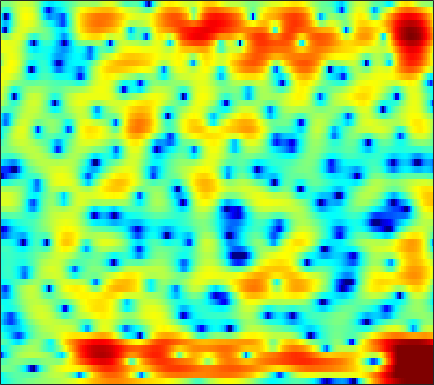

Data behind this chart, as committed beside it:
-5.1883, -4.7516, -4.1515, -3.5484, -3.1329, -2.6357, -2.2033, -1.9241, -1.6043, -1.3351, -1.0681, -0.86962, -0.61572, -0.38103, -0.2169, -0.0094657, 0.18253, 0.30652, 0.47011, 0.62623, 0.77624, 0.88544, 1.0388, 1.1996
-4.967, -4.245, -3.41, -2.753, -2.366, -1.982, -1.729, -1.616, -1.558, -1.573, -1.63, -1.679, -1.708, -1.667, -1.568, -1.335, -0.9964, -0.6774, -0.1923, 0.3277, 0.8422, 1.209, 1.655, 2.033
-0.4899, -0.4481, -0.4101, -0.4232, -0.4844, -0.6655, -0.9758, -1.324, -1.987, -2.956, -4.314, -5.69, -8.265, -12.43, -18.25, -26.03, -13.29, -9.253, -5.807, -3.421, -1.621, -0.5375, 0.6578, 1.629
-2.433, -2.129, -1.65, -1.131, -0.7715, -0.3645, -0.06383, 0.07519, 0.1369, 0.06208, -0.129, -0.3294, -0.6314, -0.9078, -1.047, -1.089, -0.9275, -0.7049, -0.3476, 0.005479, 0.3149, 0.4983, 0.6197, 0.5971
-14.67, -10.54, -6.912, -4.415, -2.988, -1.496, -0.3631, 0.2959, 0.9808, 1.495, 1.862, 2.064, 2.239, 2.313, 2.329, 2.298, 2.22, 2.131, 1.957, 1.714, 1.404, 1.118, 0.5752, -0.1751
-5.386, -4.834, -3.992, -3.105, -2.485, -1.74, -1.118, -0.6827, -0.177, 0.2731, 0.6969, 0.9886, 1.301, 1.489, 1.544, 1.465, 1.183, 0.8239, 0.1195, -0.821, -1.97, -2.866, -3.822, -4
-1.47, -1.751, -2.244, -2.896, -3.522, -4.522, -5.614, -6.29, -6.628, -5.897, -4.449, -3.245, -1.795, -0.6445, 0.01132, 0.5854, 0.8026, 0.7242, 0.2821, -0.5715, -1.89, -3.144, -4.779, -5.195
-3.184, -3.743, -4.621, -5.728, -6.729, -8.385, -10.4, -12.03, -13.37, -12.18, -9.481, -7.483, -5.263, -3.49, -2.415, -1.285, -0.4424, 0.02532, 0.4772, 0.7817, 0.9912, 1.137, 1.375, 1.689
-5.096, -5.65, -6.366, -7.016, -7.401, -7.743, -7.823, -7.687, -7.211, -6.471, -5.521, -4.718, -3.615, -2.528, -1.758, -0.8375, -0.03928, 0.4768, 1.053, 1.522, 1.898, 2.134, 2.397, 2.616
-7.14, -8.368, -10.26, -12.23, -13.24, -13.13, -11.46, -9.864, -7.8, -5.966, -4.363, -3.301, -2.037, -0.9261, -0.1962, 0.6419, 1.336, 1.77, 2.23, 2.56, 2.771, 2.856, 2.876, 2.809
-6.17, -7.39, -9.381, -11.64, -13, -12.8, -10.47, -8.433, -6.005, -3.997, -2.32, -1.251, -0.03298, 0.9796, 1.613, 2.3, 2.83, 3.12, 3.369, 3.463, 3.405, 3.253, 2.9, 2.371
-3.889, -4.221, -4.58, -4.758, -4.698, -4.343, -3.715, -3.098, -2.153, -1.166, -0.2063, 0.4667, 1.272, 1.949, 2.358, 2.792, 3.084, 3.206, 3.246, 3.14, 2.879, 2.576, 2.016, 1.233
-4.564, -4.729, -4.727, -4.468, -4.104, -3.445, -2.636, -1.989, -1.12, -0.2793, 0.4905, 0.999, 1.567, 2.001, 2.237, 2.42, 2.456, 2.391, 2.198, 1.902, 1.529, 1.223, 0.795, 0.345
-8.697, -9.807, -10.23, -8.883, -7.307, -5.213, -3.346, -2.144, -0.7923, 0.3075, 1.184, 1.704, 2.214, 2.518, 2.615, 2.548, 2.235, 1.845, 1.11, 0.1843, -0.8164, -1.473, -1.964, -1.829
-9.97, -12.27, -13.71, -10.9, -8.177, -5.223, -3.016, -1.745, -0.3914, 0.6575, 1.459, 1.937, 2.418, 2.708, 2.79, 2.658, 2.217, 1.624, 0.3633, -1.648, -4.964, -9.277, -30.39, -10.75
-5.233, -5.125, -4.845, -4.366, -3.938, -3.333, -2.773, -2.439, -2.121, -1.87, -1.594, -1.301, -0.7697, -0.1372, 0.3211, 0.819, 1.114, 1.146, 0.937, 0.4544, -0.1672, -0.5732, -0.7627, -0.3403
-3.946, -3.525, -3.173, -2.99, -2.985, -3.217, -3.799, -4.495, -5.916, -8.017, -10.49, -11.29, -9.149, -5.955, -3.92, -1.786, -0.2491, 0.6078, 1.448, 2.017, 2.416, 2.644, 2.887, 3.085
-3.703, -3.28, -2.938, -2.843, -2.914, -3.263, -3.964, -4.716, -6.094, -7.899, -9.725, -10.2, -8.764, -6.228, -4.423, -2.357, -0.7444, 0.2364, 1.293, 2.116, 2.729, 3.08, 3.414, 3.599
-3.877, -3.504, -3.15, -2.997, -3.001, -3.122, -3.348, -3.59, -3.919, -4.19, -4.277, -4.152, -3.729, -3.051, -2.433, -1.554, -0.6967, -0.08114, 0.6576, 1.309, 1.864, 2.215, 2.6, 2.884
-3.54, -3.248, -2.988, -2.858, -2.862, -2.962, -3.117, -3.267, -3.439, -3.526, -3.478, -3.342, -3.016, -2.561, -2.167, -1.643, -1.128, -0.7622, -0.3204, 0.09352, 0.5292, 0.887, 1.408, 1.95
-2.766, -2.626, -2.576, -2.654, -2.794, -3.15, -3.7, -4.181, -4.886, -5.458, -5.626, -5.405, -4.684, -3.756, -3.107, -2.408, -1.981, -1.898, -2.042, -2.386, -2.62, -2.432, -1.491, 0.003119
-4.01, -4.075, -4.122, -4.204, -4.325, -4.74, -5.636, -6.752, -9.219, -13.79, -21.78, -16.76, -10.04, -6.358, -4.612, -3.179, -2.605, -2.737, -3.743, -6.151, -11.68, -25.31, -10.31, -3.365
-12.05, -12.78, -11.85, -10.03, -8.885, -7.86, -7.446, -7.556, -8.077, -8.735, -8.884, -8.346, -6.89, -5.271, -4.204, -3.112, -2.454, -2.19, -2.148, -2.291, -2.352, -2.089, -1.13, 0.3489
-16.4, -17.94, -15.49, -12.11, -10.15, -8.332, -7.133, -6.512, -5.93, -5.476, -5.04, -4.664, -4.082, -3.452, -2.97, -2.358, -1.788, -1.391, -0.9, -0.4253, 0.09539, 0.5376, 1.204, 1.954
-7.415, -7.402, -7.033, -6.426, -5.889, -5.194, -4.619, -4.253, -3.882, -3.611, -3.4, -3.243, -3.037, -2.767, -2.529, -2.139, -1.662, -1.274, -0.706, -0.1068, 0.5165, 0.9829, 1.588, 2.169
-2.634, -2.415, -2.152, -1.911, -1.772, -1.639, -1.598, -1.634, -1.798, -2.08, -2.454, -2.783, -3.212, -3.532, -3.63, -3.474, -2.978, -2.444, -1.594, -0.6929, 0.1597, 0.7369, 1.414, 1.96
1.154, 1.413, 1.62, 1.699, 1.672, 1.504, 1.182, 0.8017, 0.1129, -0.8288, -2.085, -3.276, -5.221, -7.579, -9.196, -9.706, -7.846, -5.948, -3.67, -1.861, -0.4791, 0.3211, 1.101, 1.581
3.415, 3.588, 3.706, 3.672, 3.555, 3.252, 2.757, 2.251, 1.362, 0.1719, -1.397, -2.873, -5.406, -8.77, -11.63, -12.87, -9.722, -7.139, -4.446, -2.425, -0.943, -0.1258, 0.5649, 0.8133
3.378, 3.437, 3.463, 3.386, 3.26, 2.987, 2.565, 2.158, 1.436, 0.5187, -0.6032, -1.56, -2.937, -4.247, -5.044, -5.647, -5.599, -5.087, -4.047, -2.761, -1.497, -0.696, 0.07838, 0.4247
1.362, 1.33, 1.301, 1.306, 1.289, 1.236, 1.097, 0.9107, 0.5318, -0.02031, -0.7876, -1.526, -2.753, -4.307, -5.741, -8.007, -10.02, -10.16, -7.917, -4.989, -2.499, -1.039, 0.4302, 1.386
-4.298, -4.398, -4.191, -3.762, -3.404, -2.974, -2.589, -2.365, -2.115, -2.016, -2.125, -2.399, -3.097, -4.279, -5.595, -8.031, -10.89, -11.2, -8.116, -4.557, -1.814, -0.2211, 1.393, 2.568
-20.36, -17.67, -13.64, -11.58, -10.74, -10.06, -9.32, -8.473, -7.093, -5.698, -4.536, -3.881, -3.307, -3.036, -2.955, -2.888, -2.679, -2.329, -1.555, -0.5338, 0.5541, 1.338, 2.267, 3.035
-13.38, -13.69, -13.68, -14.13, -15.44, -19.52, -28.02, -20.09, -12.82, -8.682, -5.95, -4.464, -2.977, -1.88, -1.252, -0.5685, 0.01436, 0.3976, 0.9184, 1.422, 1.901, 2.232, 2.63, 2.961
-6.289, -6.933, -7.737, -8.598, -9.311, -10.1, -10.15, -9.321, -7.421, -5.364, -3.532, -2.368, -1.084, -0.08903, 0.5071, 1.12, 1.574, 1.825, 2.07, 2.213, 2.272, 2.269, 2.205, 2.107
-2.378, -2.641, -2.884, -3.05, -3.077, -2.97, -2.645, -2.242, -1.574, -0.7925, 0.0004031, 0.554, 1.204, 1.71, 2.002, 2.267, 2.386, 2.402, 2.279, 2.013, 1.588, 1.166, 0.4619, -0.3569
-1.21, -1.05, -0.7788, -0.441, -0.1588, 0.2352, 0.6593, 0.9758, 1.388, 1.768, 2.092, 2.275, 2.423, 2.479, 2.442, 2.316, 2.095, 1.86, 1.445, 0.8768, 0.0824, -0.7177, -2.153, -4.206
-2.716, -1.9, -0.8811, 0.05449, 0.6657, 1.391, 1.986, 2.342, 2.716, 2.932, 2.973, 2.89, 2.618, 2.187, 1.778, 1.167, 0.5756, 0.1622, -0.269, -0.6783, -1.171, -1.696, -2.704, -4.189
-5.436, -3.585, -1.66, -0.2013, 0.7257, 1.773, 2.615, 3.11, 3.559, 3.741, 3.614, 3.3, 2.56, 1.375, 0.2087, -1.69, -3.594, -4.398, -4.209, -3.15, -2.151, -1.663, -1.402, -1.513
-4.726, -3.941, -2.884, -1.642, -0.5974, 0.7968, 2.072, 2.876, 3.636, 4.033, 4.035, 3.731, 2.861, 1.338, -0.3603, -3.764, -9.477, -14.92, -9.381, -4.58, -1.962, -0.7848, 0.1262, 0.5143
-6.795, -8.769, -11.09, -9.333, -6.511, -3.187, -0.7286, 0.6596, 1.979, 2.825, 3.231, 3.267, 2.973, 2.341, 1.665, 0.6347, -0.3187, -0.7247, -0.788, -0.374, 0.157, 0.4733, 0.7478, 0.806
-5.784, -7.863, -10.1, -9.156, -6.991, -4.258, -2.09, -0.8272, 0.5056, 1.497, 2.159, 2.484, 2.699, 2.684, 2.55, 2.263, 1.911, 1.662, 1.301, 0.9525, 0.5694, 0.2861, -0.1388, -0.5706
-0.7993, -1.552, -2.296, -2.592, -2.541, -2.155, -1.514, -0.9319, -0.0519, 0.7932, 1.566, 2.045, 2.535, 2.817, 2.909, 2.861, 2.641, 2.325, 1.782, 1.005, -0.003922, -0.9308, -2.381, -3.92
2.232, 1.358, 0.1197, -1.175, -2.126, -3.12, -3.453, -3.078, -1.966, -0.5981, 0.7061, 1.522, 2.371, 2.957, 3.221, 3.345, 3.201, 2.911, 2.28, 1.324, -0.04555, -1.453, -4.047, -8.1
3.52, 2.386, 0.4962, -2.079, -4.733, -10.38, -22.92, -13.66, -6.701, -3.054, -0.7677, 0.4571, 1.601, 2.365, 2.714, 2.943, 2.91, 2.762, 2.307, 1.626, 0.6861, -0.1633, -1.482, -2.851
3.971, 3.049, 1.579, -0.1534, -1.581, -3.396, -4.423, -4.296, -3.324, -2.072, -0.971, -0.309, 0.371, 0.8198, 1.048, 1.214, 1.263, 1.208, 1.04, 0.7349, 0.3325, -0.03101, -0.5243, -0.977
4.528, 3.991, 3.197, 2.365, 1.749, 0.9922, 0.3915, 0.04946, -0.2651, -0.4739, -0.6641, -0.8272, -1.015, -1.175, -1.222, -1.192, -1.072, -1.008, -0.8954, -0.8789, -0.9679, -1.111, -1.363, -1.646
4.824, 4.64, 4.39, 4.075, 3.781, 3.3, 2.702, 2.163, 1.336, 0.3137, -0.9247, -1.986, -3.53, -4.823, -5.357, -5.192, -4.418, -3.704, -2.973, -2.498, -2.354, -2.411, -2.736, -3.245
3.518, 4.066, 4.668, 5.003, 5.056, 4.872, 4.381, 3.819, 2.732, 1.232, -0.8428, -2.898, -6.815, -14.02, -32.18, -13.59, -8.087, -5.826, -4.124, -3.285, -3.097, -3.332, -4.121, -5.472
-0.08884, 2.002, 3.748, 4.719, 5.078, 5.167, 4.876, 4.421, 3.479, 2.209, 0.6036, -0.7952, -2.825, -4.681, -5.53, -5.594, -4.911, -4.267, -3.619, -3.336, -3.487, -3.979, -5.113, -6.943
1.809, 2.699, 3.633, 4.229, 4.466, 4.506, 4.23, 3.828, 3.086, 2.085, 0.8982, -0.05019, -1.337, -2.43, -3.089, -3.669, -3.876, -3.893, -3.845, -3.906, -4.154, -4.505, -5.258, -6.282
4.249, 4.25, 4.298, 4.337, 4.316, 4.166, 3.825, 3.434, 2.703, 1.712, 0.4242, -0.7387, -2.416, -4.161, -5.264, -6.127, -6.108, -5.737, -5.097, -4.605, -4.419, -4.454, -4.793, -5.441
4.799, 4.441, 4.16, 4.059, 4.044, 4.026, 3.928, 3.726, 3.168, 2.262, 0.8747, -0.573, -3.333, -7.46, -12.53, -22.62, -11.98, -8.329, -5.521, -3.985, -3.254, -3.118, -3.339, -3.998
1.796, 0.7896, 0.2695, 0.7571, 1.489, 2.518, 3.34, 3.718, 3.894, 3.611, 2.903, 2.081, 0.5785, -1.292, -2.636, -3.631, -3.366, -2.621, -1.727, -1.107, -0.8731, -0.9702, -1.398, -2.133
-6.539, -13.36, -19.41, -8.072, -4.405, -1.203, 0.9251, 2.064, 3.142, 3.724, 3.89, 3.777, 3.428, 2.841, 2.38, 1.813, 1.319, 1.053, 0.6495, 0.1774, -0.3943, -0.8707, -1.622, -2.502
-5.321, -7.285, -8.429, -7.453, -5.67, -2.995, -0.565, 0.9452, 2.502, 3.589, 4.224, 4.444, 4.441, 4.2, 3.847, 3.196, 2.376, 1.599, 0.4877, -0.7473, -2.018, -2.937, -4.034, -5.03
-5.515, -9.735, -23.23, -14.39, -8.156, -3.502, -0.4745, 1.238, 2.917, 4.083, 4.81, 5.1, 5.147, 4.878, 4.449, 3.58, 2.339, 1.127, -0.8844, -3.412, -6.388, -8.562, -10.11, -9.701
-1.649, -2.842, -3.754, -3.43, -2.448, -0.8042, 0.8169, 1.878, 3.015, 3.838, 4.347, 4.529, 4.508, 4.139, 3.661, 2.706, 1.353, 0.05448, -2.224, -5.343, -9.744, -14.1, -16.64, -12.46
0.06632, -0.2261, -0.3764, -0.1905, 0.1331, 0.7276, 1.425, 1.925, 2.521, 2.961, 3.215, 3.265, 3.148, 2.795, 2.374, 1.601, 0.5965, -0.3147, -1.707, -3.213, -4.672, -5.571, -6.258, -6.299
